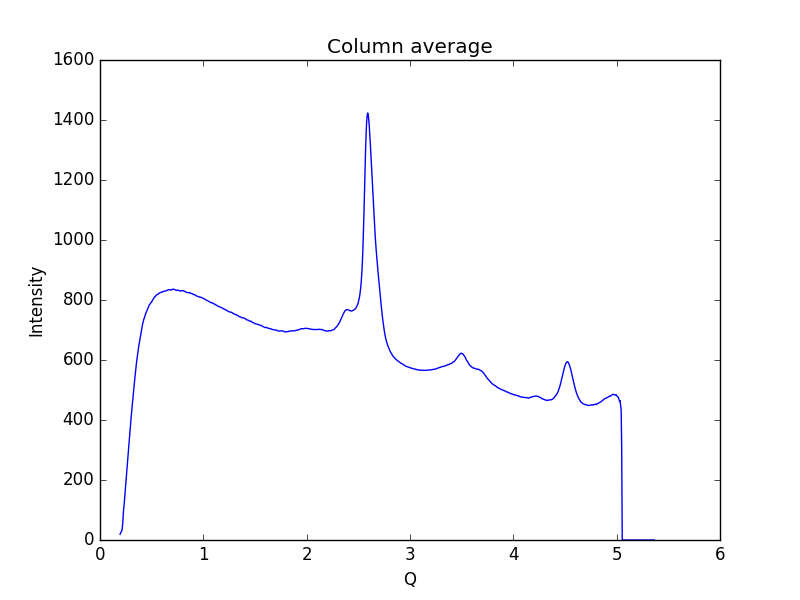

The table this chart was drawn from, first rows:
0.19448614755544588, 18.9743
0.1997, 24.21
0.2048, 25.98
0.21, 30.1
0.2152, 37.69
0.2204, 57.55
0.2255, 88.19
0.2307, 110.7
0.2359, 127.8
0.2411, 149.7
0.2462, 173.2
0.2514, 195.4
0.2566, 217.8
0.2618, 239.2
0.2669, 259.3
0.2721, 282.9
0.2773, 307.1
0.2825, 329.5
0.2876, 350.7
0.2928, 371
0.298, 392.8
0.3032, 416.5
0.3083, 435.5
0.3135, 455.2
0.3187, 476.5
0.3239, 495.2
0.329, 512.7
0.3342, 530.4
0.3394, 547.1
0.3446, 564.6
0.3497, 580.9
0.3549, 595.9
0.3601, 609
0.3653, 624.2
0.3704, 637.1
0.3756, 647.2
0.3808, 657.8
0.386, 669.7
0.3911, 680.7
0.3963, 691.1
0.4015, 701.8
0.4067, 712.6
0.4118, 719.3
0.417, 725.3
0.4222, 734.1
0.4274, 738.6
0.4325, 743.3
0.4377, 749.2
0.4429, 755.7
0.4481, 759.6
0.4532, 763.8
0.4584, 768.4
0.4636, 772.4
0.4688, 776.5
0.4739, 781.9
0.4791, 784.4
0.4843, 786.2
0.4895, 790
0.4946, 791.4
0.4998, 793
0.505, 797.8
... 939 more rows
